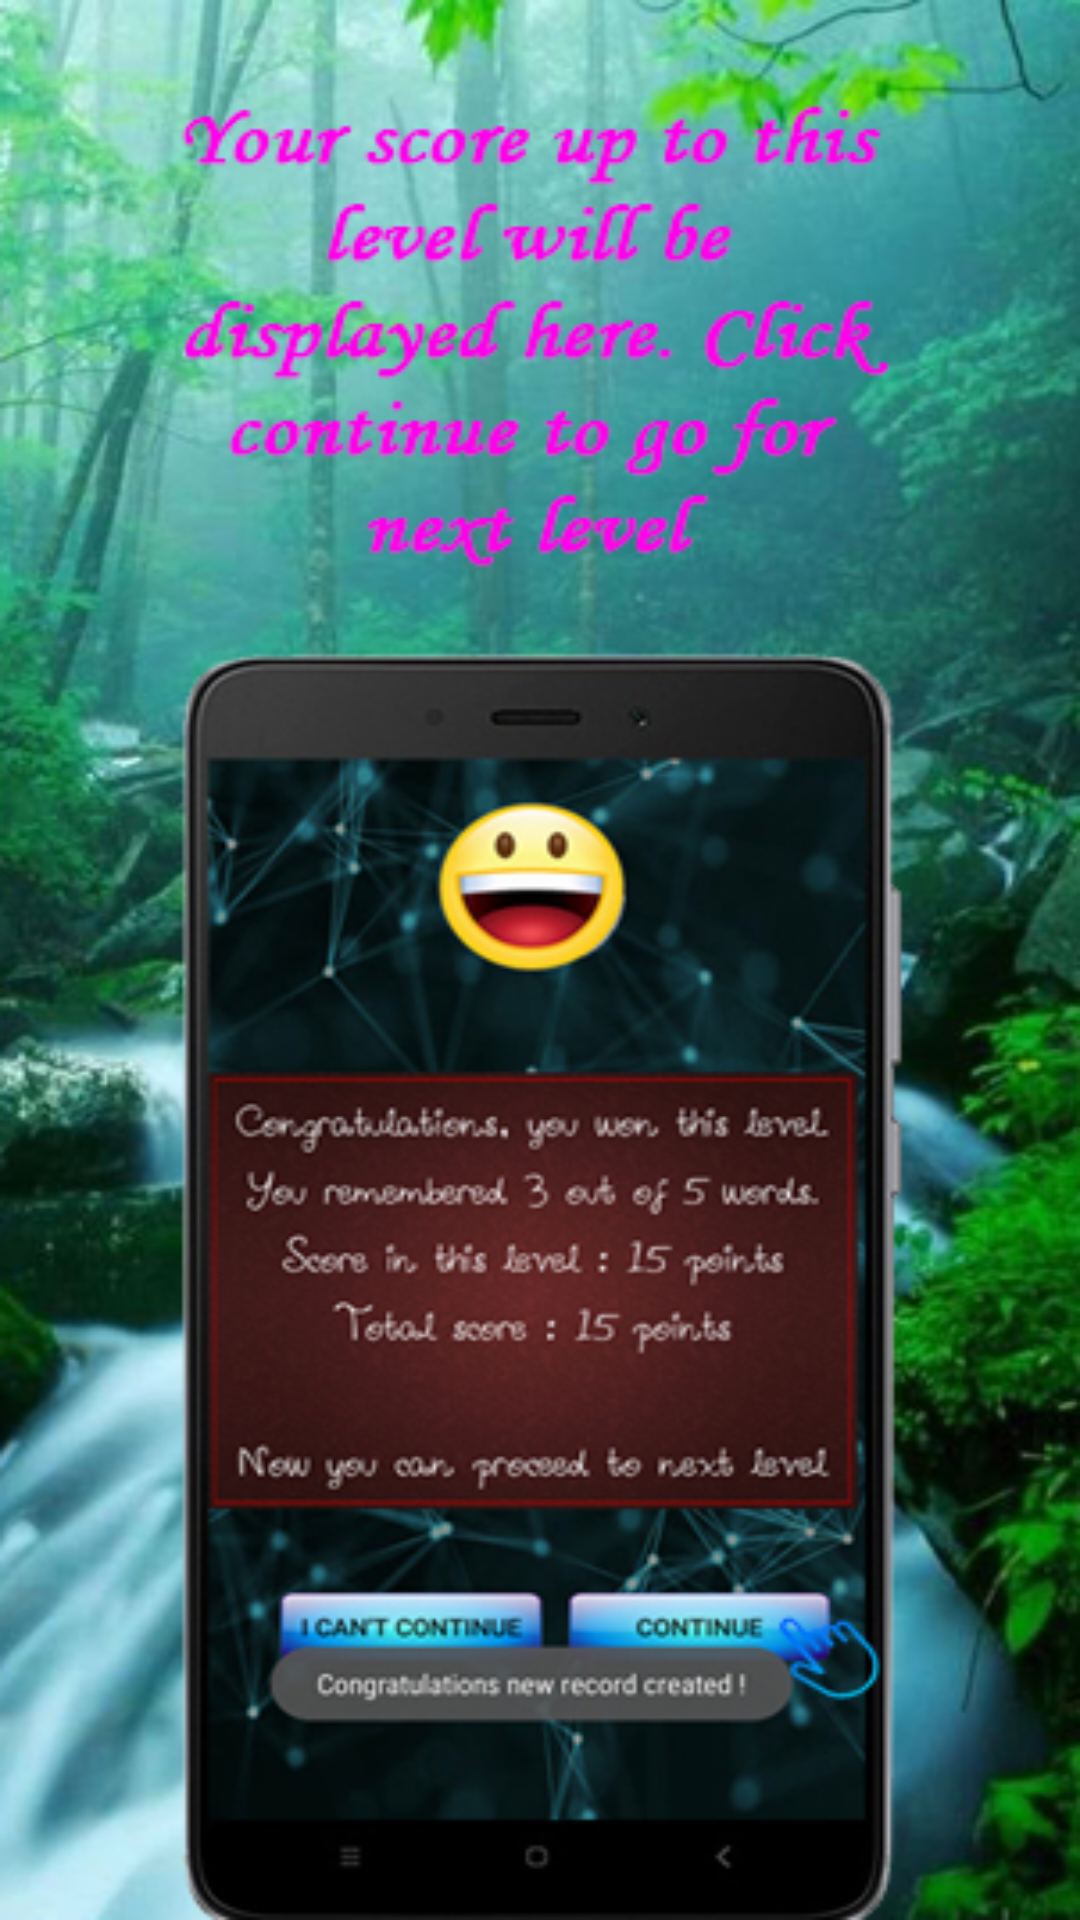

Here is an Android app screen rendered from its layout file. Give the layout XML and the strings, colors and styles it references.
<!-- AndroidManifest.xml: application theme AppTheme -->
<!-- res/layout/tab6_layout.xml -->
<android.support.constraint.ConstraintLayout xmlns:android="http://schemas.android.com/apk/res/android"
    xmlns:app="http://schemas.android.com/apk/res-auto"
    xmlns:tools="http://schemas.android.com/tools"
    android:id="@+id/constraintLayout"
    android:layout_width="match_parent"
    android:layout_height="match_parent"
    tools:context="com.inc.game.memoryTestGame.Tutorial">

    <TextView
        android:id="@+id/section_label"
        android:layout_width="match_parent"
        android:layout_height="match_parent"
        android:background="@drawable/slide6"
        app:layout_constraintLeft_toLeftOf="parent"
        app:layout_constraintTop_toTopOf="@+id/constraintLayout"
        tools:layout_constraintLeft_creator="1"
        tools:layout_constraintTop_creator="1"/>

</android.support.constraint.ConstraintLayout>
<!-- resources referenced by this layout -->
<resources>
  <!-- drawable slide6: jpg bitmap (drawable, 197108 bytes) -->
  <style name="AppTheme" parent="Theme.AppCompat.Light.NoActionBar">
          
          <item name="colorPrimary">@color/colorPrimary</item>
          <item name="colorPrimaryDark">@color/colorPrimaryDark</item>
          <item name="colorAccent">@color/colorAccent</item>
      </style>
  <color name="colorPrimary">#3F51B5</color>
  <color name="colorPrimaryDark">#303F9F</color>
  <color name="colorAccent">#FF4081</color>
</resources>
